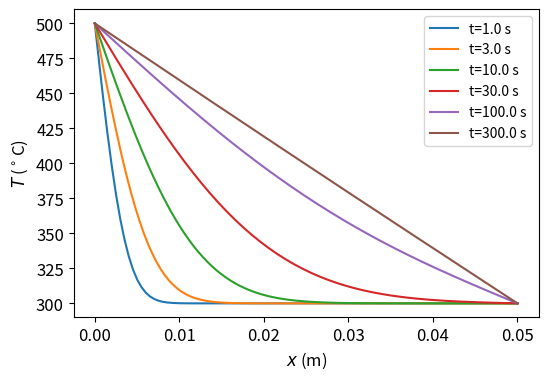

Source code (Python):
# Apply FTCS FD scheme to the heat equation.
# Here we solve for the temperature T(x,t) in a steel bar of lenght L
# with the intial temperature T(x,0) specified and the temperatures at
# the two ends of the bar T(0,t), T(L,t) fixed.
import numpy as np
import matplotlib.pyplot as plt

# Define physical system, initial and boundary conditions:
ll = 0.05  # size of space domain (m)
dd = 4.25e-6  # thermal diffusivity (m^2/s) (this is steel)
tt1 = 500.0  # left fixed-temp BC (deg C)
tt2 = 300.0  # right fixed-temp BC (deg C)
tt0 = 300.0  # initial temperature of the bar (deg C)

# Set the FTCS solution parameters:
nn = 100*2  # number of space points
#b) ^double this
xih = .50  # dimensionless time step, must be less than 1/2
#a) ^unstable for xih ~ 1
tplot = [1, 3, 10, 30, 100, 300]  # times at which to plot T(x) (s)

a = ll / (nn - 1)  # compute space step (m)
h = xih * a ** 2 / dd  # compute time step (s) to give specified xih
print('For xih = %.2f time step h = %.4f s' % (xih, h))
print('t_0 = ',ll**2/dd)
# Make array to hold solution and set up with
# initial and boundary conditions:
x = np.linspace(0, ll, nn)  # space points to use
tt = tt0 * np.ones(nn)  # make array for T(x), set to IC...
tt[0] = tt1
tt[-1] = tt2  # ...and to BC

hda = h * dd / a ** 2  # used in FD time step

def step(tt, hda):
    """Performs one time step, updating array tt."""
    tt[1:-1] += hda * (tt[:-2] + tt[2:] - 2 * tt[1:-1])

# Figure out time steps at which will plot solution:
jplot = []
for t in tplot:
    jplot.append(int(t / h + 0.5))

# Start the plot:
plt.rc('font', size=12)
plt.figure(figsize=(6, 4))
plt.xlabel(r'$x$ (m)')
plt.ylabel(r'$T$ ($^\circ$C)')

# Do the simulation:
for j in range(max(jplot) + 1):  # for each time step
    if j in jplot:  # if we are plotting at this time step..
        plt.plot(x, tt, label='t=%.1f s' % (j * h))  # ..add a curve to the plot
    step(tt, hda)  # do the FTCS step
plt.legend(fontsize=10)
plt.show()